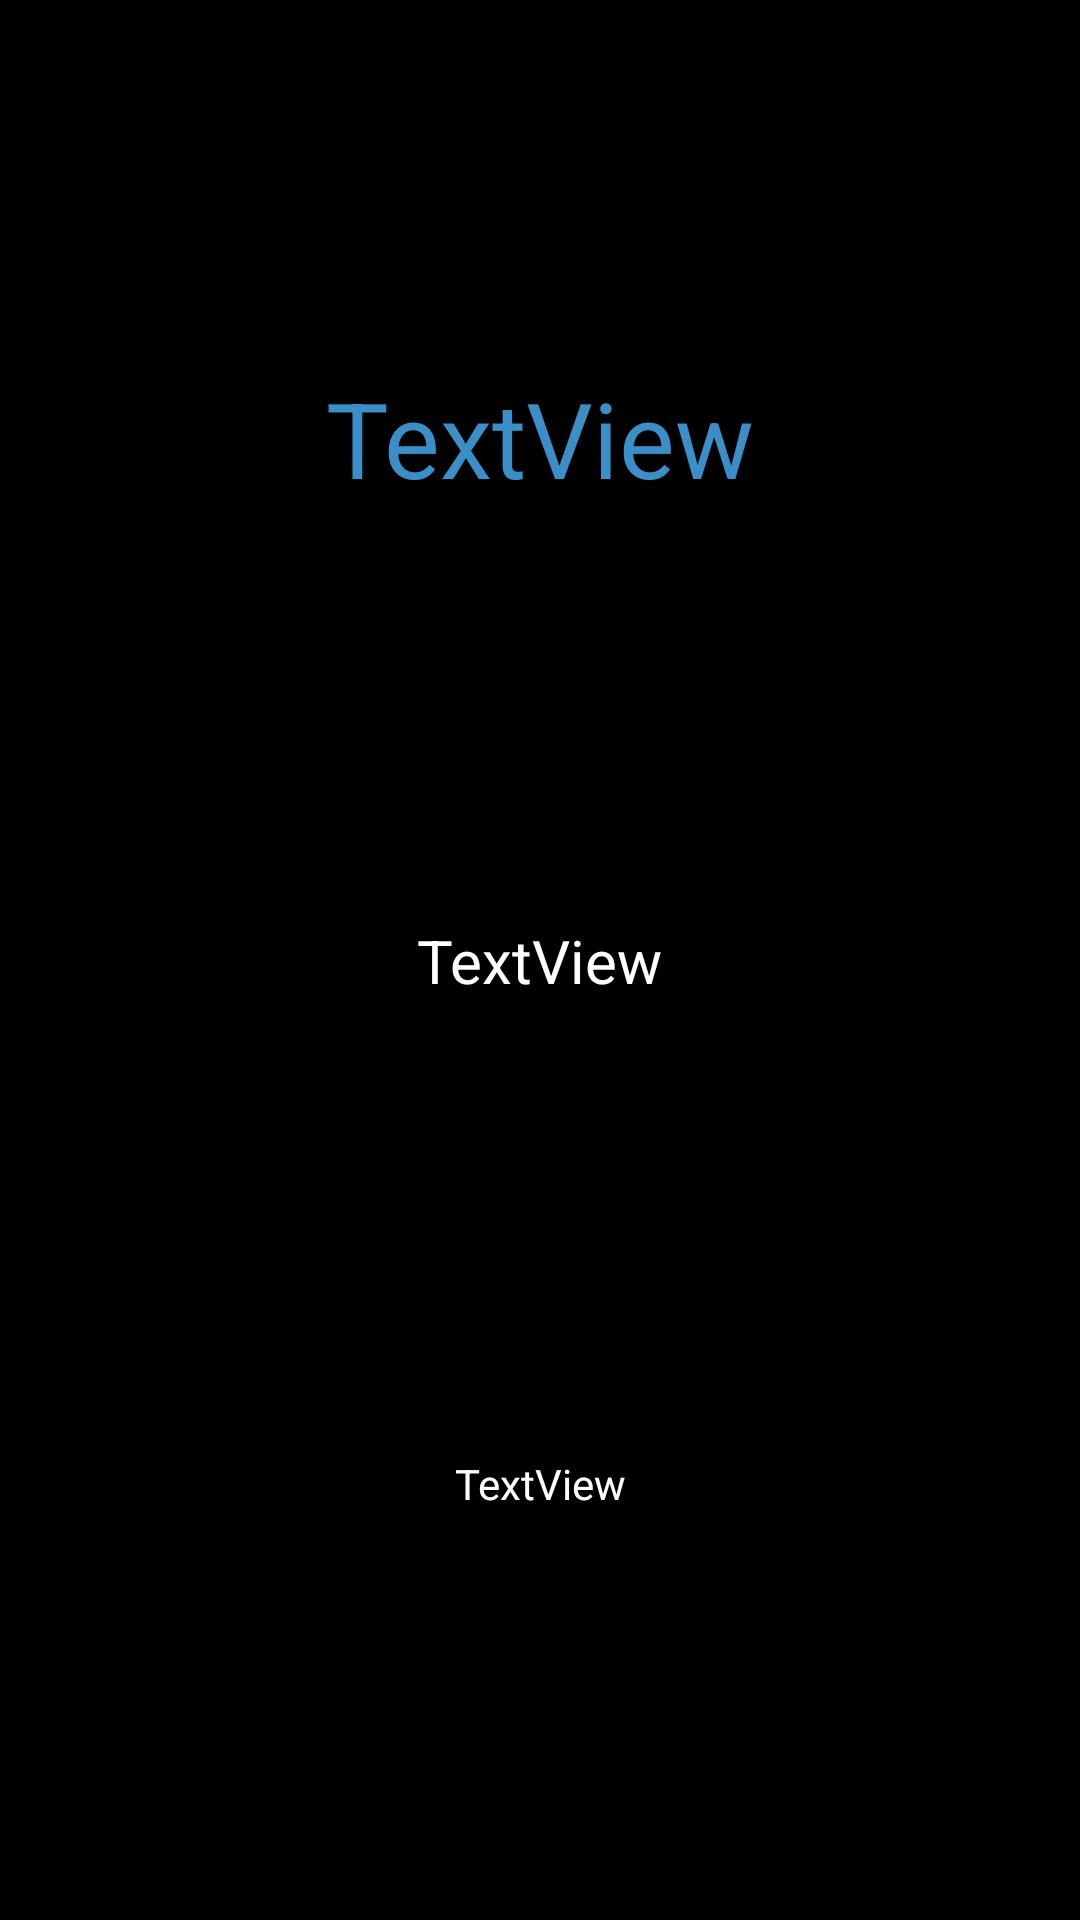

Reconstruct the res/layout file that produces this screen, plus the resources it refers to.
<!-- AndroidManifest.xml: application theme Theme.TechQuiz -->
<!-- res/layout/activity_score_card.xml -->
<?xml version="1.0" encoding="utf-8"?>
<androidx.constraintlayout.widget.ConstraintLayout xmlns:android="http://schemas.android.com/apk/res/android"
    xmlns:app="http://schemas.android.com/apk/res-auto"
    xmlns:tools="http://schemas.android.com/tools"
    android:layout_width="match_parent"
    android:layout_height="match_parent"
    android:background="#FFFFFF"
    android:backgroundTint="#000000"
    tools:context=".ScoreCard">

    <TextView
        android:id="@+id/textView2"
        android:layout_width="wrap_content"
        android:layout_height="wrap_content"
        android:padding="15sp"
        android:text="@string/textview"
        android:textColor="#FFFFFF"
        android:textSize="20sp"
        app:layout_constraintBottom_toBottomOf="parent"
        app:layout_constraintEnd_toEndOf="parent"
        app:layout_constraintHorizontal_bias="0.5"
        app:layout_constraintStart_toStartOf="parent"
        app:layout_constraintTop_toTopOf="parent" />

    <TextView
        android:id="@+id/textView3"
        android:layout_width="wrap_content"
        android:layout_height="wrap_content"
        android:text="@string/textview"
        android:textColor="#3A8FC8"
        android:textSize="35sp"
        app:layout_constraintBottom_toTopOf="@+id/textView2"
        app:layout_constraintEnd_toEndOf="parent"
        app:layout_constraintHorizontal_bias="0.5"
        app:layout_constraintStart_toStartOf="parent"
        app:layout_constraintTop_toTopOf="parent" />

    <TextView
        android:id="@+id/textView4"
        android:layout_width="wrap_content"
        android:layout_height="wrap_content"
        android:text="TextView"
        android:textColor="#FFFFFF"
        app:layout_constraintBottom_toBottomOf="parent"
        app:layout_constraintEnd_toEndOf="parent"
        app:layout_constraintHorizontal_bias="0.5"
        app:layout_constraintStart_toStartOf="parent"
        app:layout_constraintTop_toBottomOf="@+id/textView2" />

</androidx.constraintlayout.widget.ConstraintLayout>
<!-- resources referenced by this layout -->
<resources>
  <string name="textview">TextView</string>
  <style name="Theme.TechQuiz" parent="Theme.MaterialComponents.DayNight.NoActionBar">
          
          <item name="colorPrimary">@color/black</item>
          <item name="colorPrimaryVariant">@color/black</item>
          <item name="colorOnPrimary">@color/white</item>
          
          <item name="colorSecondary">@color/teal_200</item>
          <item name="colorSecondaryVariant">@color/teal_700</item>
          <item name="colorOnSecondary">@color/black</item>
          
          <item name="android:statusBarColor" tools:targetApi="l">?attr/colorPrimaryVariant</item>
          
      </style>
  <color name="black">#FF000000</color>
  <color name="white">#FFFFFFFF</color>
  <color name="teal_200">#FF03DAC5</color>
  <color name="teal_700">#FF018786</color>
</resources>
